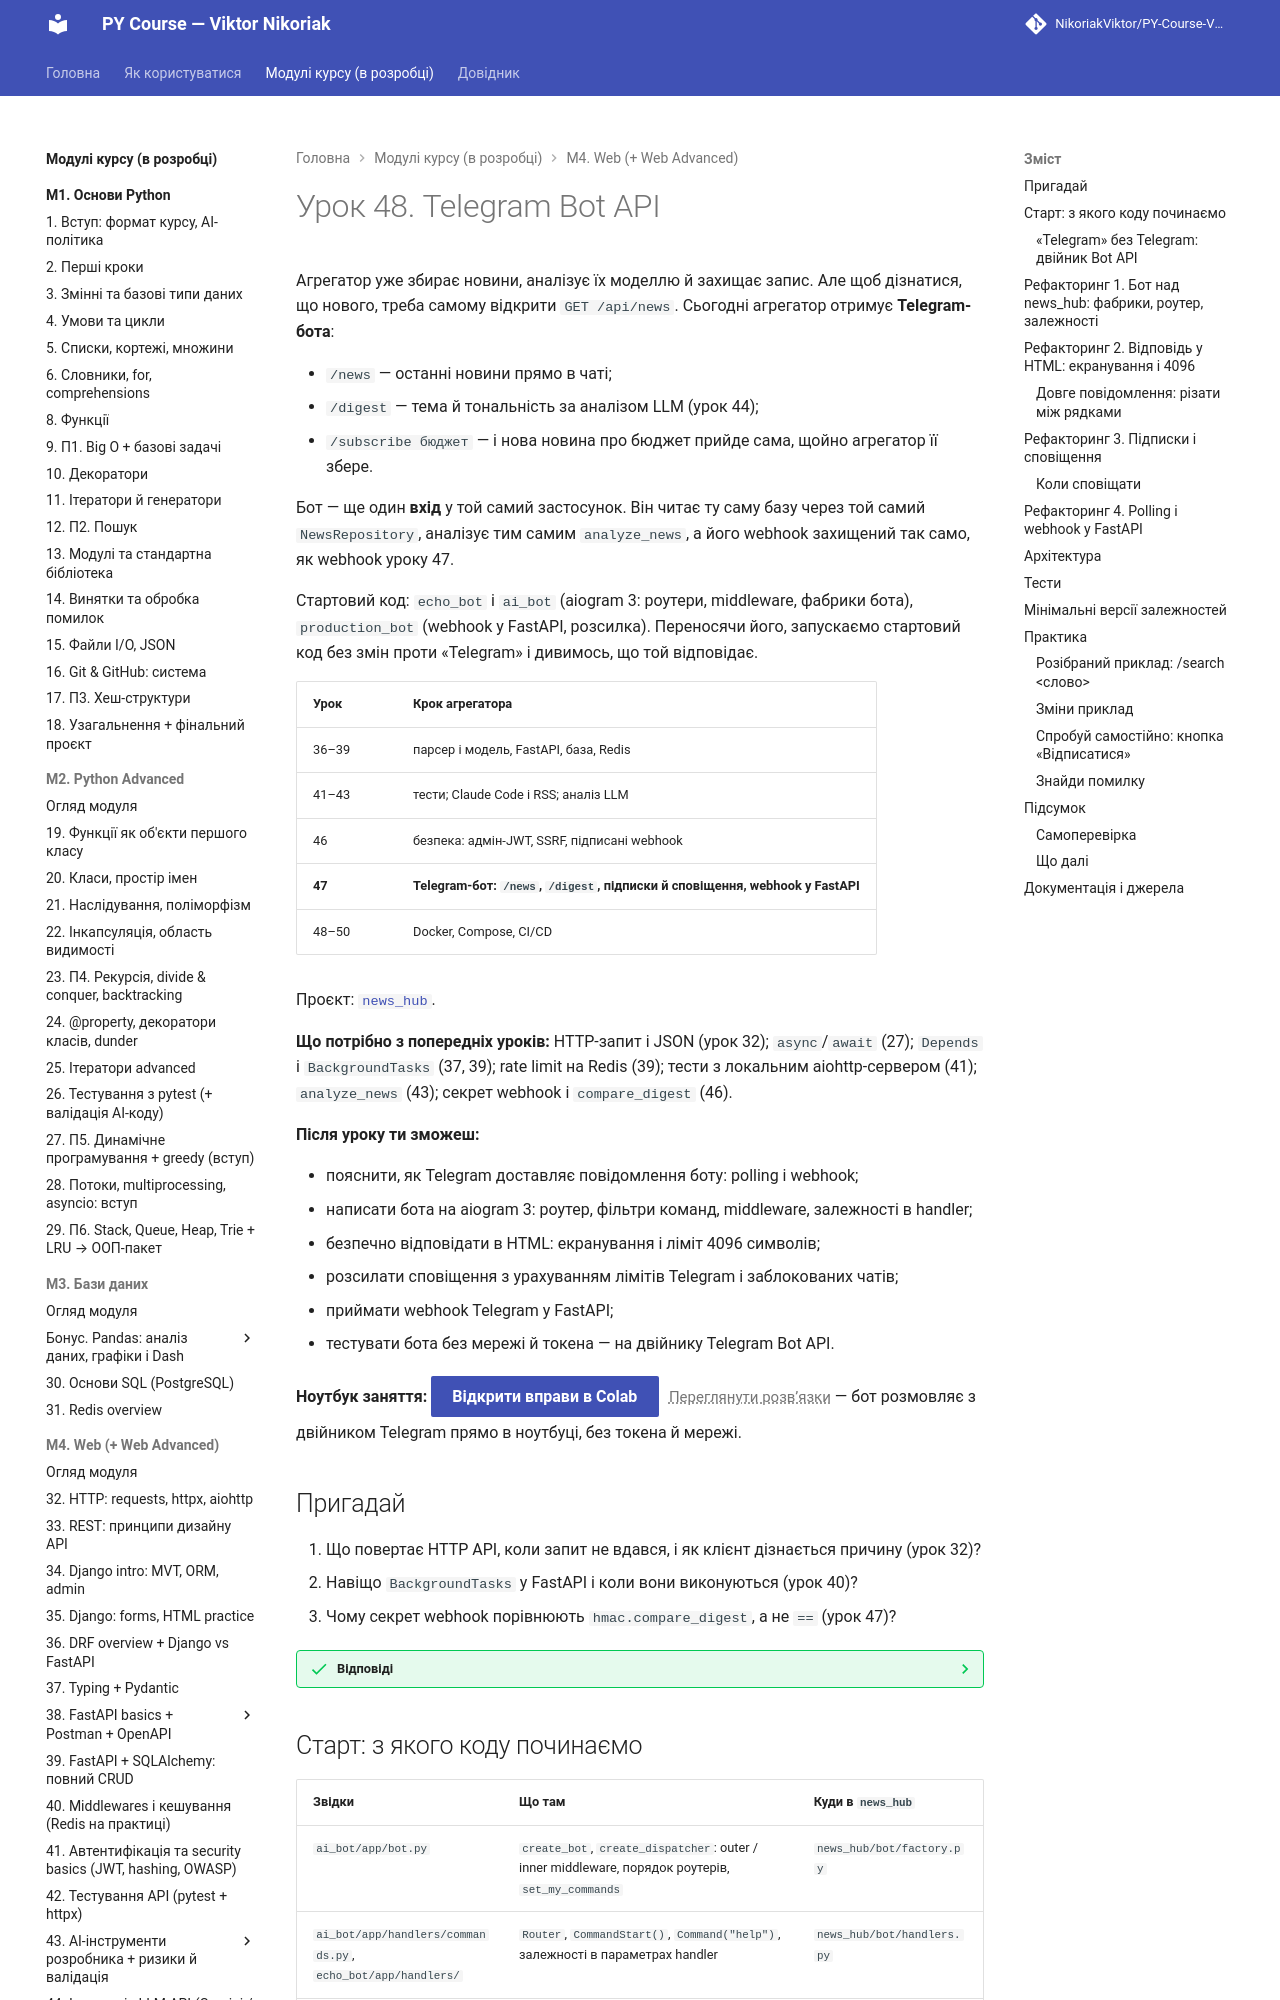

repository: OleksandrStohnii/PY-Course-Victor-Nikoriak-22-09-2026 · page: modules/m4/lesson_48/index.html · generator: mkdocs

# Урок 48. Telegram Bot API

Агрегатор уже збирає новини, аналізує їх моделлю й захищає запис. Але щоб дізнатися, що нового, треба самому відкрити `GET /api/news`. Сьогодні агрегатор отримує **Telegram-бота**:

- `/news` — останні новини прямо в чаті;
- `/digest` — тема й тональність за аналізом LLM (урок 44);
- `/subscribe бюджет` — і нова новина про бюджет прийде сама, щойно агрегатор її збере.

Бот — ще один **вхід** у той самий застосунок. Він читає ту саму базу через той самий `NewsRepository`, аналізує тим самим `analyze_news`, а його webhook захищений так само, як webhook уроку 47.

Стартовий код: `echo_bot` і `ai_bot` (aiogram 3: роутери, middleware, фабрики бота), `production_bot` (webhook у FastAPI, розсилка). Переносячи його, запускаємо стартовий код без змін проти «Telegram» і дивимось, що той відповідає.

| Урок | Крок агрегатора |
|---|---|
| 36–39 | парсер і модель, FastAPI, база, Redis |
| 41–43 | тести; Claude Code і RSS; аналіз LLM |
| 46 | безпека: адмін-JWT, SSRF, підписані webhook |
| **47** | **Telegram-бот: `/news`, `/digest`, підписки й сповіщення, webhook у FastAPI** |
| 48–50 | Docker, Compose, CI/CD |

Проєкт: [`news_hub`](https://github.com/NikoriakViktor/PY-Course-Victor-Nikoriak-22-09-2026/tree/main/module_4/lessons/lesson_48_telegram_bot/news_hub).

**Що потрібно з попередніх уроків:** HTTP-запит і JSON (урок 32); `async`/`await` (27); `Depends` і `BackgroundTasks` (37, 39); rate limit на Redis (39); тести з локальним aiohttp-сервером (41); `analyze_news` (43); секрет webhook і `compare_digest` (46).

**Після уроку ти зможеш:**

- пояснити, як Telegram доставляє повідомлення боту: polling і webhook;
- написати бота на aiogram 3: роутер, фільтри команд, middleware, залежності в handler;
- безпечно відповідати в HTML: екранування і ліміт 4096 символів;
- розсилати сповіщення з урахуванням лімітів Telegram і заблокованих чатів;
- приймати webhook Telegram у FastAPI;
- тестувати бота без мережі й токена — на двійнику Telegram Bot API.

**Ноутбук заняття:** [Відкрити вправи в Colab](https://colab.research.google.com/github/NikoriakViktor/PY-Course-Victor-Nikoriak-22-09-2026/blob/main/module_4/lessons/lesson_48_telegram_bot/note_lesson_48_telegram_bot_student.ipynb){ .md-button .md-button--primary } [Переглянути розв’язки](https://github.com/NikoriakViktor/PY-Course-Victor-Nikoriak-22-09-2026/blob/main/module_4/lessons/lesson_48_telegram_bot/note_lesson_48_telegram_bot.ipynb){ .solutions-link } — бот розмовляє з двійником Telegram прямо в ноутбуці, без токена й мережі.

## Пригадай

1. Що повертає HTTP API, коли запит не вдався, і як клієнт дізнається причину (урок 32)?
2. Навіщо `BackgroundTasks` у FastAPI і коли вони виконуються (урок 40)?
3. Чому секрет webhook порівнюють `hmac.compare_digest`, а не `==` (урок 47)?

??? success "Відповіді"

    1. Код стану (4xx — помилка клієнта, 5xx — сервера) і тіло з описом. Telegram Bot API робить так само: `{"ok": false, "error_code": 403, "description": "Forbidden: bot was blocked by the user"}`.
    2. Щоб не тримати клієнта: відповідь іде одразу, задача виконується після неї, у тому ж процесі.
    3. `==` зупиняється на першому неспівпадінні, тож за часом відповіді секрет можна підбирати по символу. `compare_digest` порівнює за сталий час.
